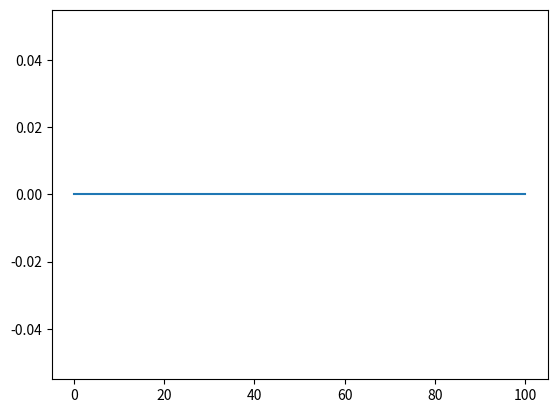

Write the Python code that produced this figure.
import numpy as np
import matplotlib.pyplot as plt

lamb=np.linspace(0.1,100,500)

def dist(x,l):
    return 1.0/l * np.exp(-x/l)

def dist_int(x,l):
    return -np.exp(-x/l)

def p_lamda(l):
    if(l<100):
        return 1/100
    if(l>100):
        return 0

def p_dat_lam(x,l):
    N=dist_int(20.0,l)-dist_int(1.0,l)
    return dist(x,l)/N

prob=np.zeros(500)
x=np.array([1.2,2.5,2.8,5.0])
for i in range(500):

    for j in range(4):
        prob[i]=prob[i]*p_dat_lam(x[j],lamb[i])
    prob[i]=prob[i]*lamb[i]

plt.plot(lamb,prob)
plt.show()
